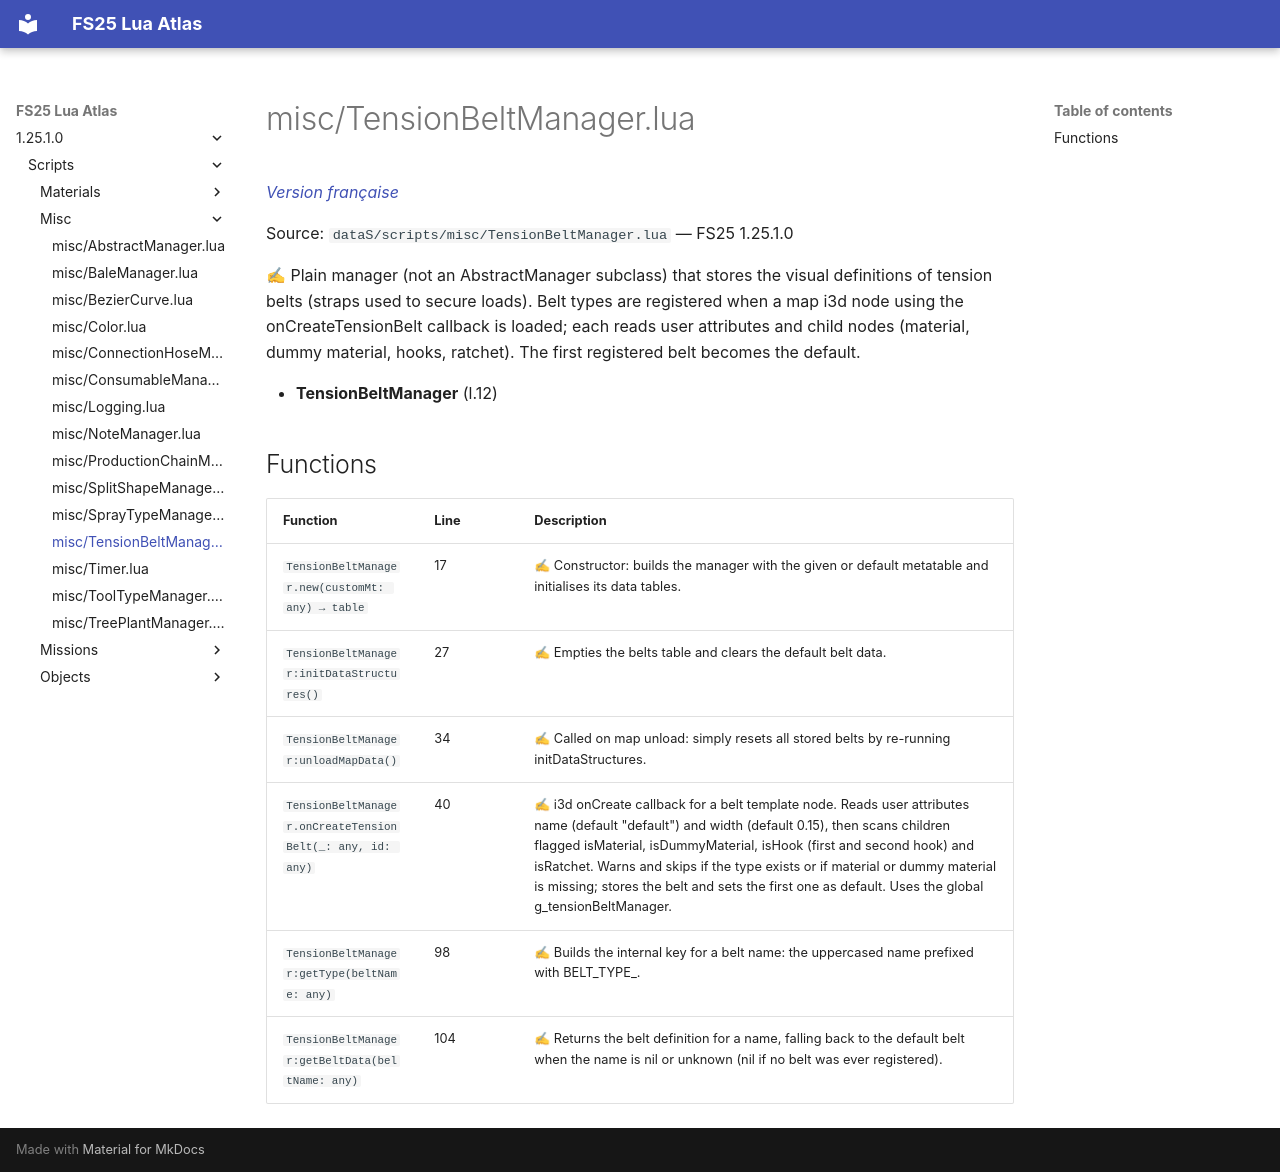

repository: Tim0219800/fs25-lua-atlas · page: 1.25.1.0/scripts/misc/TensionBeltManager.html · generator: mkdocs

# misc/TensionBeltManager.lua

*[Version française](../../fr/scripts/misc/TensionBeltManager.md)*

Source: `dataS/scripts/misc/TensionBeltManager.lua` — FS25 1.25.1.0

✍ Plain manager (not an AbstractManager subclass) that stores the visual definitions of tension belts (straps used to secure loads). Belt types are registered when a map i3d node using the onCreateTensionBelt callback is loaded; each reads user attributes and child nodes (material, dummy material, hooks, ratchet). The first registered belt becomes the default.

- **TensionBeltManager** (l.12)

## Functions

| Function | Line | Description |
|---|---|---|
| `TensionBeltManager.new(customMt: any) → table` | 17 | ✍ Constructor: builds the manager with the given or default metatable and initialises its data tables. |
| `TensionBeltManager:initDataStructures()` | 27 | ✍ Empties the belts table and clears the default belt data. |
| `TensionBeltManager:unloadMapData()` | 34 | ✍ Called on map unload: simply resets all stored belts by re-running initDataStructures. |
| `TensionBeltManager.onCreateTensionBelt(_: any, id: any)` | 40 | ✍ i3d onCreate callback for a belt template node. Reads user attributes name (default "default") and width (default 0.15), then scans children flagged isMaterial, isDummyMaterial, isHook (first and second hook) and isRatchet. Warns and skips if the type exists or if material or dummy material is missing; stores the belt and sets the first one as default. Uses the global g_tensionBeltManager. |
| `TensionBeltManager:getType(beltName: any)` | 98 | ✍ Builds the internal key for a belt name: the uppercased name prefixed with BELT_TYPE_. |
| `TensionBeltManager:getBeltData(beltName: any)` | 104 | ✍ Returns the belt definition for a name, falling back to the default belt when the name is nil or unknown (nil if no belt was ever registered). |
